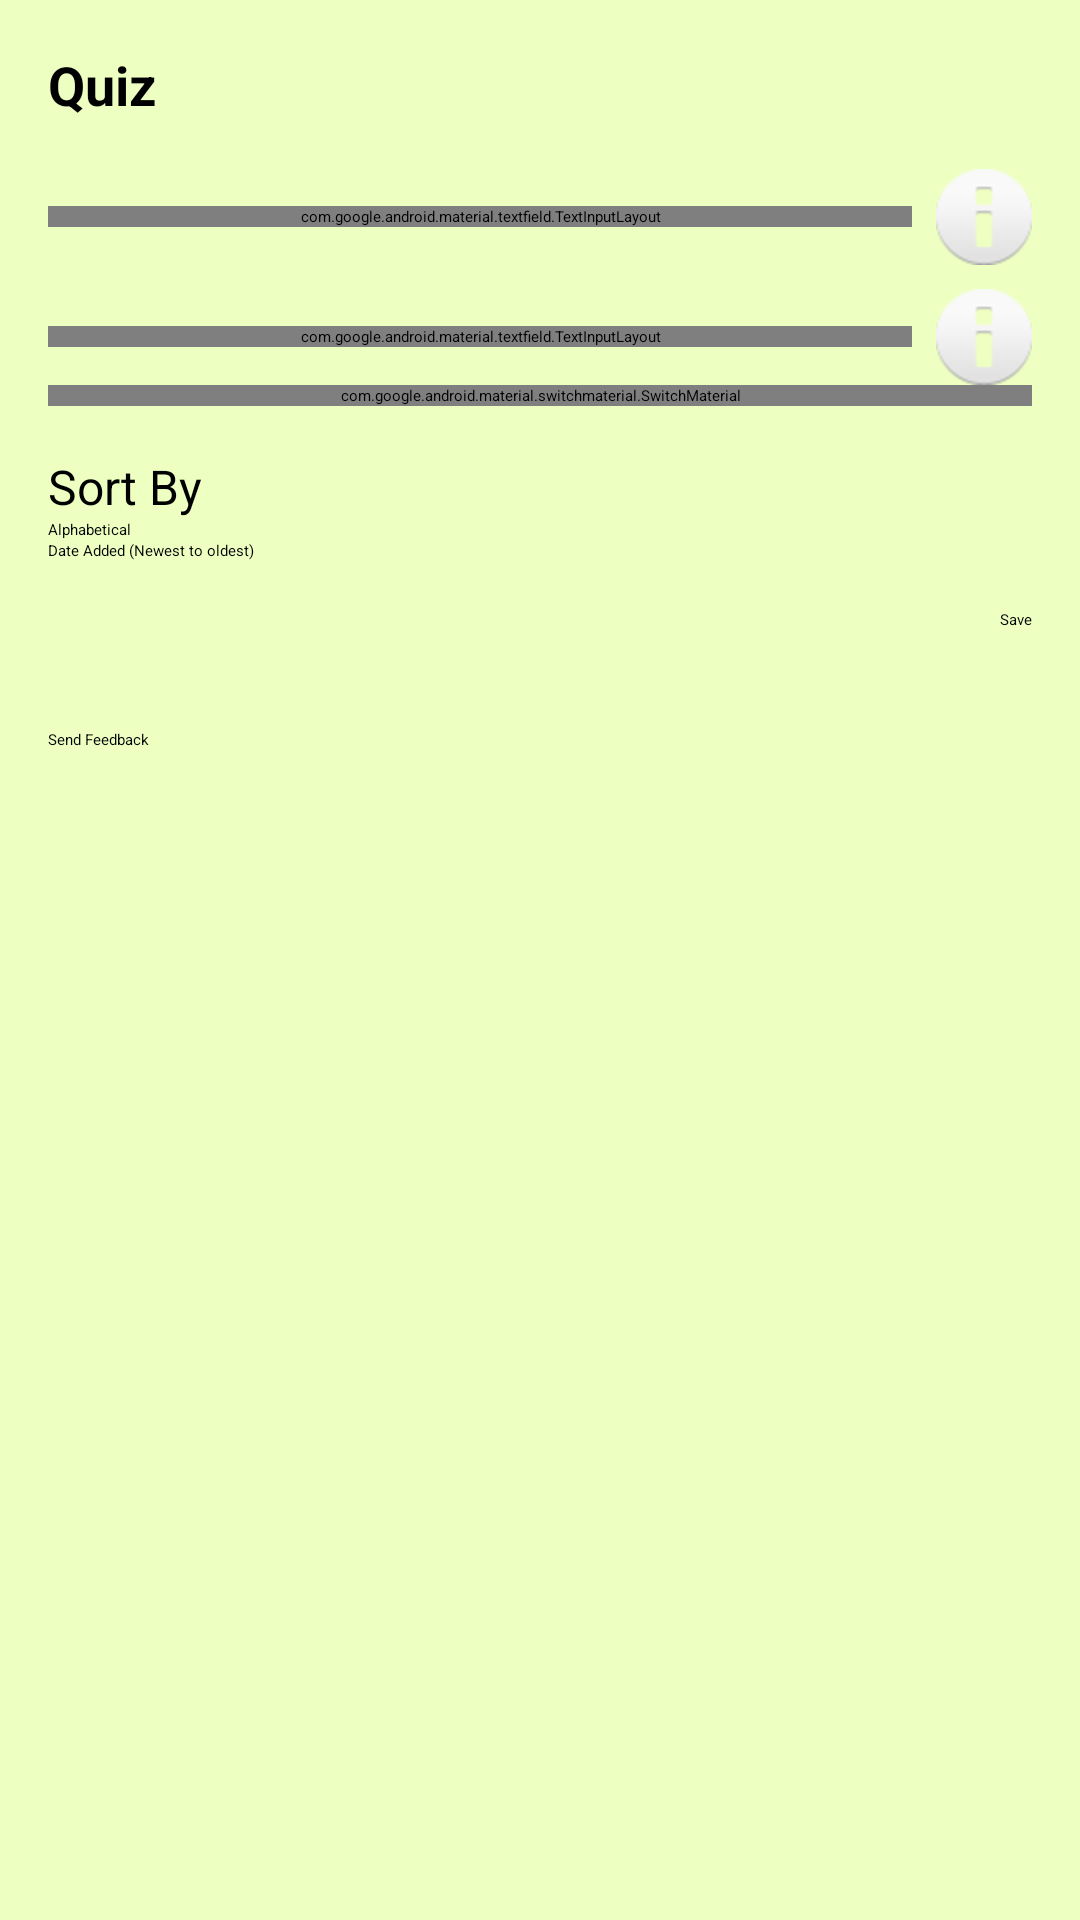

Android layout source for this screen:
<!-- AndroidManifest.xml: application theme Theme.Lingonary -->
<!-- res/layout/fragment_settings.xml -->
<?xml version="1.0" encoding="utf-8"?>
<ScrollView xmlns:android="http://schemas.android.com/apk/res/android"
    xmlns:tools="http://schemas.android.com/tools"
    android:layout_width="match_parent"
    android:layout_height="match_parent"
    android:background="#EEFFC2"
    tools:context=".SettingsFragment">

    <LinearLayout
        android:layout_width="match_parent"
        android:layout_height="wrap_content"
        android:orientation="vertical"
        android:padding="16dp">

        <TextView
            android:layout_width="wrap_content"
            android:layout_height="wrap_content"
            android:text="Quiz"
            android:textSize="18sp"
            android:textStyle="bold" />

        <LinearLayout
            android:layout_width="match_parent"
            android:layout_height="wrap_content"
            android:orientation="horizontal"
            android:gravity="center_vertical"
            android:layout_marginTop="16dp">

            <com.google.android.material.textfield.TextInputLayout
                android:layout_width="0dp"
                android:layout_height="wrap_content"
                android:layout_weight="1"
                android:hint="Quiz Length">

                <com.google.android.material.textfield.TextInputEditText
                    android:id="@+id/etQuizLength"
                    android:layout_width="match_parent"
                    android:layout_height="wrap_content"
                    android:inputType="number"
                    android:text="10" />
            </com.google.android.material.textfield.TextInputLayout>

            <ImageView
                android:id="@+id/info_quiz_length"
                android:layout_width="wrap_content"
                android:layout_height="wrap_content"
                android:layout_marginStart="8dp"
                android:src="@android:drawable/ic_dialog_info"/>

        </LinearLayout>

        <LinearLayout
            android:layout_width="match_parent"
            android:layout_height="wrap_content"
            android:orientation="horizontal"
            android:gravity="center_vertical"
            android:layout_marginTop="8dp">

            <com.google.android.material.textfield.TextInputLayout
                android:layout_width="0dp"
                android:layout_height="wrap_content"
                android:layout_weight="1"
                android:hint="Mastery Threshold">

                <com.google.android.material.textfield.TextInputEditText
                    android:id="@+id/etMasteryThreshold"
                    android:layout_width="match_parent"
                    android:layout_height="wrap_content"
                    android:inputType="number"
                    android:text="3" />
            </com.google.android.material.textfield.TextInputLayout>

            <ImageView
                android:id="@+id/info_mastery_threshold"
                android:layout_width="wrap_content"
                android:layout_height="wrap_content"
                android:layout_marginStart="8dp"
                android:src="@android:drawable/ic_dialog_info"/>

        </LinearLayout>

        <com.google.android.material.switchmaterial.SwitchMaterial
            android:id="@+id/switchIncludeMastered"
            android:layout_width="match_parent"
            android:layout_height="wrap_content"
            android:text="Include Mastered Words" />

        <TextView
            android:layout_width="wrap_content"
            android:layout_height="wrap_content"
            android:layout_marginTop="16dp"
            android:text="Sort By"
            android:textSize="16sp"/>

        <RadioGroup
            android:id="@+id/rgSortBy"
            android:layout_width="match_parent"
            android:layout_height="wrap_content"
            android:orientation="vertical">

            <RadioButton
                android:id="@+id/rbSortAlphabetical"
                android:layout_width="wrap_content"
                android:layout_height="wrap_content"
                android:text="Alphabetical"/>

            <RadioButton
                android:id="@+id/rbSortByDate"
                android:layout_width="wrap_content"
                android:layout_height="wrap_content"
                android:text="Date Added (Newest to oldest)"/>

        </RadioGroup>

        <Button
            android:id="@+id/btnSave"
            android:layout_width="wrap_content"
            android:layout_height="wrap_content"
            android:layout_gravity="end"
            android:layout_marginTop="16dp"
            android:text="Save" />

        <View
            android:layout_width="match_parent"
            android:layout_height="1dp"
            android:layout_marginTop="16dp"
            android:layout_marginBottom="16dp"
            android:background="?android:attr/listDivider" />

        <Button
            android:id="@+id/btnSendFeedback"
            android:layout_width="wrap_content"
            android:layout_height="wrap_content"
            android:text="Send Feedback" />

    </LinearLayout>
</ScrollView>
<!-- resources referenced by this layout -->
<resources>

</resources>
